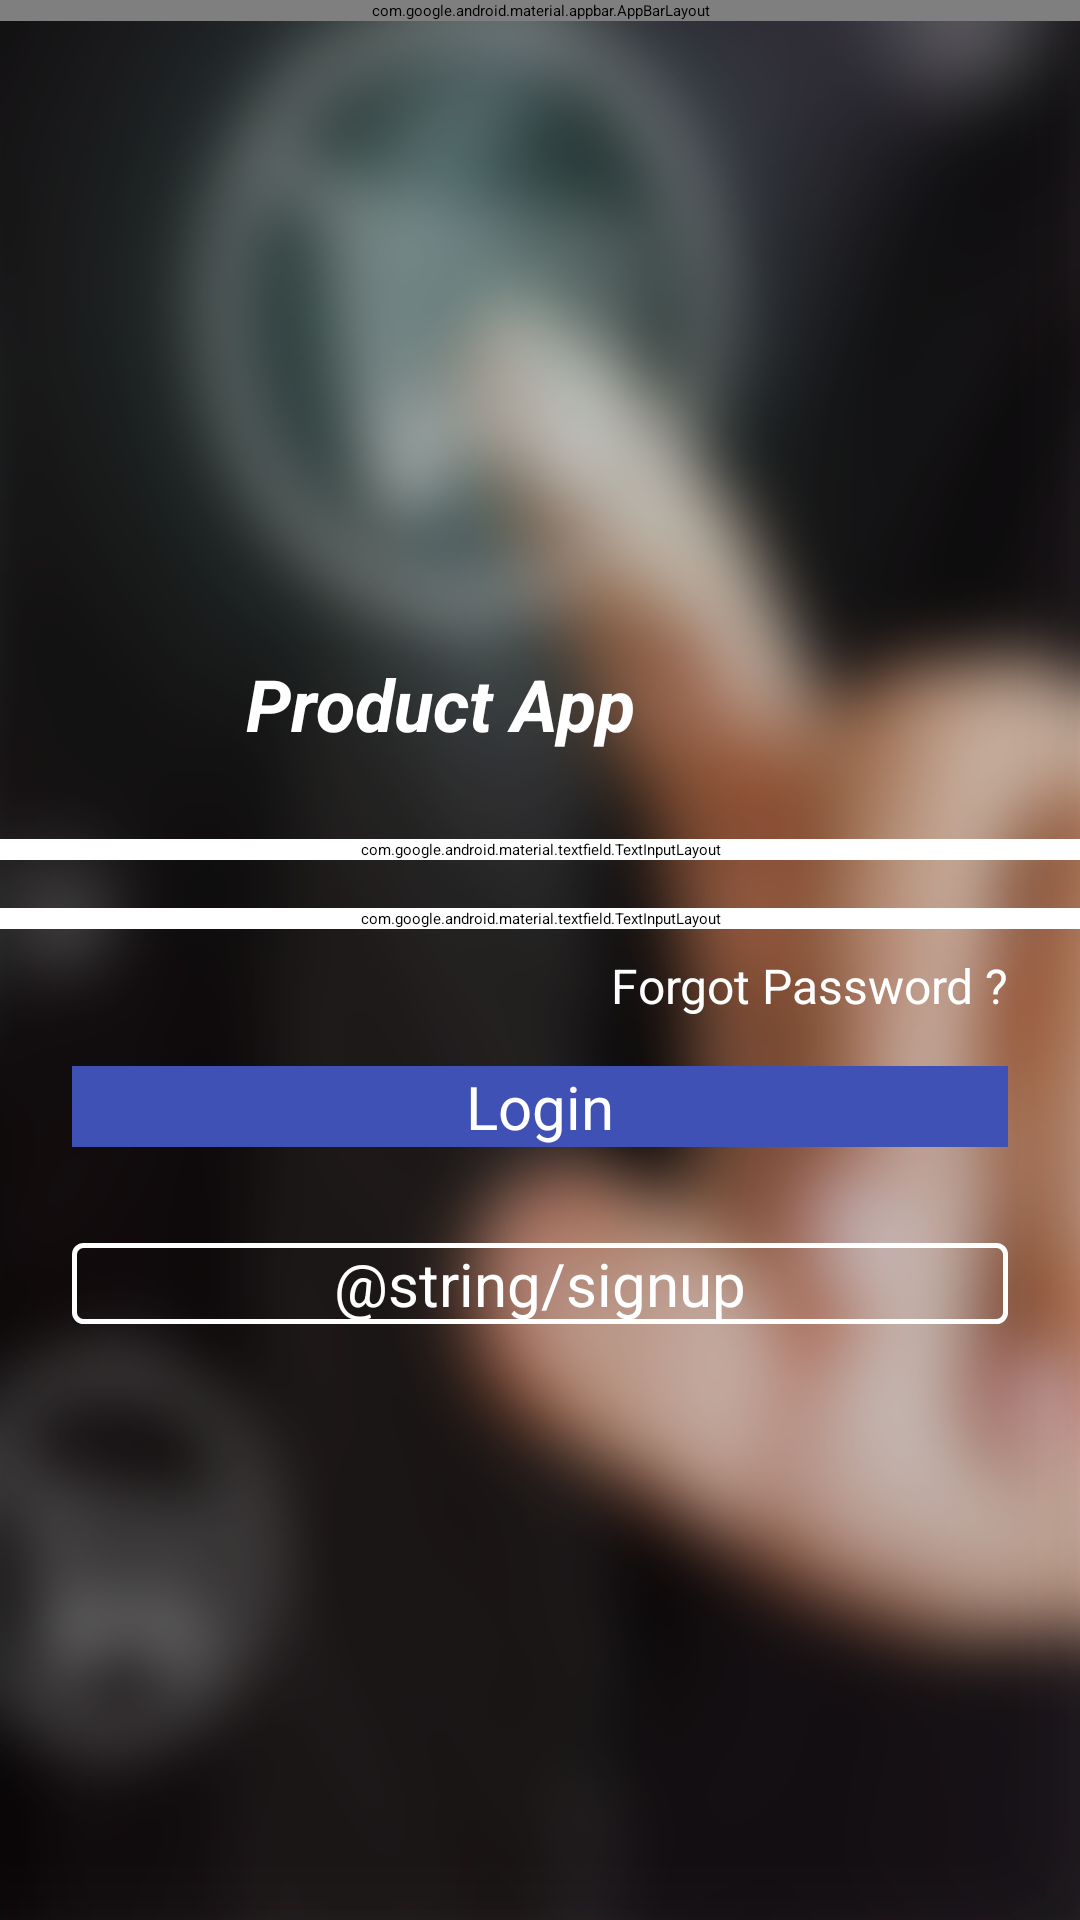

Produce the Android XML layout that renders to this screen, including the resource entries it uses.
<!-- AndroidManifest.xml: activity theme LightAppTheme -->
<!-- res/layout/activity_login.xml -->
<?xml version="1.0" encoding="utf-8"?>
<LinearLayout xmlns:android="http://schemas.android.com/apk/res/android"
    xmlns:tools="http://schemas.android.com/tools"
    xmlns:app="http://schemas.android.com/apk/res-auto"
    android:id="@+id/activity_login"
    android:layout_width="match_parent"
    android:layout_height="match_parent"
    tools:context="com.example.lcom67.productdemoapp.LoginActivity"
    android:orientation="vertical"
    android:background="@drawable/backimage">

    <android.support.design.widget.AppBarLayout
        android:layout_width="match_parent"
        android:layout_height="wrap_content"
        android:theme="@style/AppTheme.AppBarOverlay">

        <include
            android:id="@+id/tool_bar"
            layout="@layout/toolbar">
        </include>
    </android.support.design.widget.AppBarLayout>

    <LinearLayout
        android:layout_width="match_parent"
        android:layout_height="match_parent"
        android:orientation="vertical"
        android:gravity="center">

        <LinearLayout
            android:layout_width="match_parent"
            android:layout_height="wrap_content"
            android:orientation="horizontal"
            android:gravity="center">
            <TextView
                android:layout_width="wrap_content"
                android:layout_height="wrap_content"
                android:id="@+id/tv_registerUser"
                android:text="Product App"
                android:gravity="center"
                android:layout_marginTop="@dimen/value_lr_16dp"
                android:textSize="@dimen/value_24dp"
                android:textStyle="bold|italic"
                android:textColor="@color/colorWhite"
                android:layout_marginBottom="@dimen/value_8dp"/>
            <ImageView
                android:layout_width="50dp"
                android:layout_height="50dp"
                android:src="@drawable/logo"
                android:gravity="center"
                android:layout_marginTop="@dimen/value_lr_16dp"
                android:layout_marginLeft="@dimen/value_16dp"
                android:layout_marginBottom="@dimen/value_8dp"/>
        </LinearLayout>


        <android.support.design.widget.TextInputLayout
            android:layout_width="match_parent"
            android:layout_height="wrap_content"
            android:id="@+id/usernameWrapper"
            android:layout_marginTop="@dimen/value_16dp"
            android:textColorHint="@color/colorWhite"
            android:backgroundTint="@color/colorWhite">
            <EditText
                android:layout_width="match_parent"
                android:layout_height="wrap_content"
                android:id="@+id/et_login_userName"
                android:hint="@string/username"
                style="@style/EdittextMargin"
                android:drawableLeft="@drawable/user"
                android:drawablePadding="@dimen/value_16dp"
                android:inputType="textEmailAddress"
                android:imeOptions="actionNext"
                android:textColor="@color/colorWhite"
                android:backgroundTint="@color/colorWhite"/>
        </android.support.design.widget.TextInputLayout>

        <android.support.design.widget.TextInputLayout
            android:layout_width="match_parent"
            android:layout_height="wrap_content"
            android:id="@+id/passwordWrapper"
            android:layout_marginTop="@dimen/value_16dp"
            android:textColorHint="@color/colorWhite"
            android:backgroundTint="@color/colorWhite">
            <EditText
                android:layout_width="match_parent"
                android:layout_height="wrap_content"
                android:id="@+id/et_login_password"
                android:hint="@string/password"
                style="@style/EdittextMargin"
                android:drawableLeft="@drawable/lock"
                android:drawablePadding="@dimen/value_16dp"
                android:inputType="textPassword"
                android:imeOptions="actionDone"
                android:textColor="@color/colorWhite"
                android:backgroundTint="@color/colorWhite"/>
        </android.support.design.widget.TextInputLayout>

        <TextView
            android:layout_width="match_parent"
            android:layout_height="wrap_content"
            android:layout_marginRight="@dimen/value_16dp"
            android:id="@+id/tv_forgotPassword"
            android:text="@string/forgot_password"
            android:textSize="@dimen/value_16sp"
            android:gravity="right"
            android:layout_marginTop="@dimen/value_8dp"
            android:textColor="@color/colorWhite"/>

        <Button
            android:layout_width="match_parent"
            android:layout_height="wrap_content"
            android:id="@+id/btn_login"
            android:text="@string/login"
            android:layout_marginTop="@dimen/value_16dp"
            style="@style/ButtonStyle" />

        <Button
            android:layout_width="match_parent"
            android:layout_height="wrap_content"
            android:id="@+id/btn_signup"
            android:text="@string/signup"
            android:layout_marginTop="@dimen/value_16dp"
            style="@style/ButtonStyle"
            android:background="@drawable/button_bg"/>
    </LinearLayout>

</LinearLayout>
<!-- res/layout/toolbar.xml (included above) -->
<?xml version="1.0" encoding="utf-8"?>
<android.support.v7.widget.Toolbar xmlns:android="http://schemas.android.com/apk/res/android"
    android:layout_width="match_parent"
    android:layout_height="wrap_content"
    android:background="@color/colorPrimary"
    android:elevation="2dp"
    android:titleTextColor="@color/colorWhite">
    </android.support.v7.widget.Toolbar>
<!-- resources referenced by this layout -->
<resources>
  <color name="colorPrimary">#3F51B5</color>
  <color name="colorWhite">#FFFFFF</color>
  <dimen name="value_16dp">16dp</dimen>
  <dimen name="value_16sp">16sp</dimen>
  <dimen name="value_24dp">24dp</dimen>
  <dimen name="value_8dp">8dp</dimen>
  <dimen name="value_lr_16dp">16dp</dimen>
  <!-- drawable backimage: png bitmap (drawable, 106574 bytes) -->
  <!-- drawable button_bg (drawable) -->
  <?xml version="1.0" encoding="utf-8"?>
  <shape xmlns:android="http://schemas.android.com/apk/res/android"
      android:shape="rectangle">
      <gradient android:startColor="#00ffffff"
          android:endColor="#00ffffff"
          android:angle="270" />
      <corners android:radius="3dp" />
      <stroke android:width="5px" android:color="#FFFFFF" />
  </shape>
  <!-- drawable lock: png bitmap (drawable-hdpi, 564 bytes) -->
  <!-- drawable user: png bitmap (drawable-hdpi, 1161 bytes) -->
  <string name="forgot_password">Forgot Password ?</string>
  <string name="login">Login</string>
  <string name="password">Password</string>
  <string name="username">User Name</string>
  <style name="AppTheme.AppBarOverlay" parent="ThemeOverlay.AppCompat.Dark.ActionBar" />
  <style name="ButtonStyle">
          <item name="android:textColor">@color/colorWhite</item>
          <item name="android:textSize">@dimen/value_20sp</item>
          <item name="android:background">@color/colorPrimary</item>
          <item name="android:gravity">center</item>
          <item name="android:layout_marginTop">@dimen/value_8dp</item>
          <item name="android:layout_marginLeft">@dimen/value_btn_24dp</item>
          <item name="android:layout_marginRight">@dimen/value_btn_24dp</item>
          <item name="android:layout_marginBottom">@dimen/value_16dp</item>
      </style>
  <style name="EdittextMargin">
          <item name="android:layout_marginLeft">@dimen/value_lr_16dp</item>
          <item name="android:layout_marginRight">@dimen/value_lr_16dp</item>
      </style>
  <dimen name="value_20sp">20sp</dimen>
  <dimen name="value_btn_24dp">24dp</dimen>
</resources>
